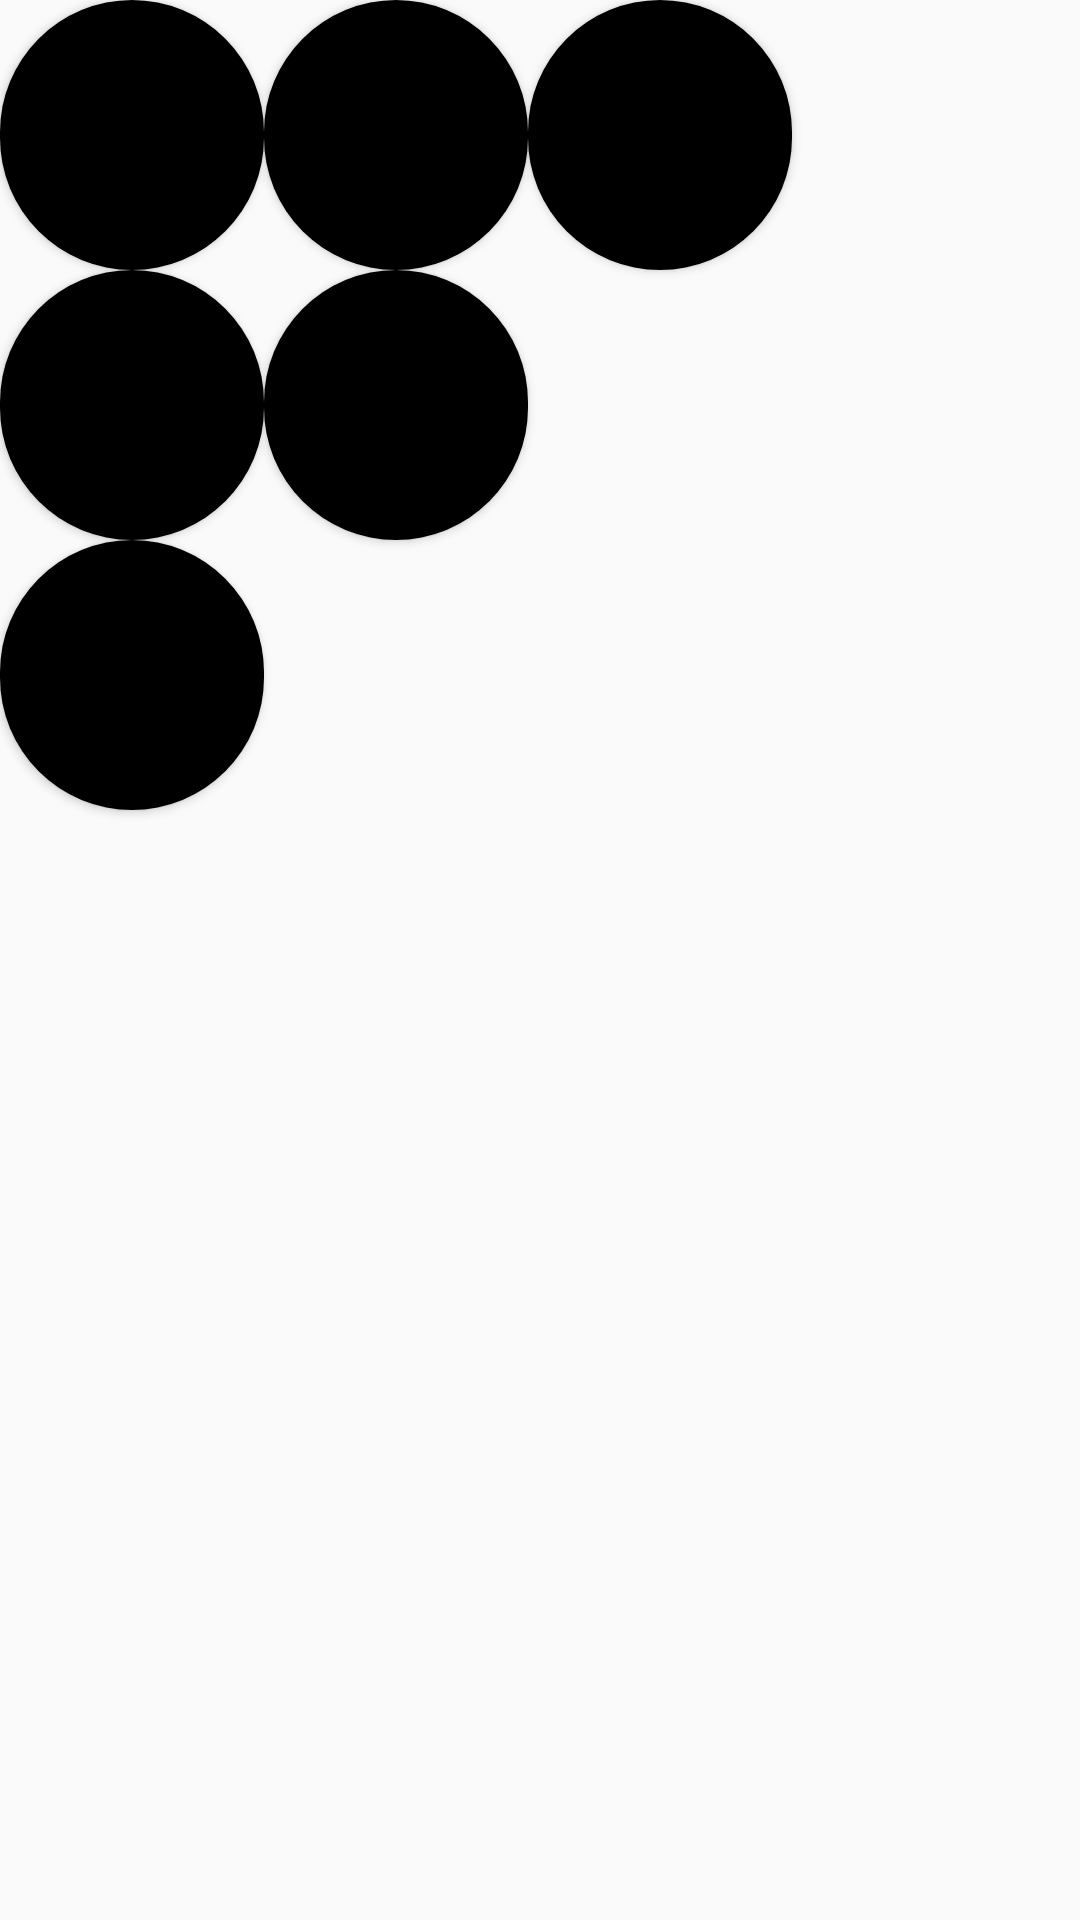

Android layout source for this screen:
<!-- AndroidManifest.xml: application theme Theme.Bolinhas -->
<!-- res/layout/layout5.xml -->
<?xml version="1.0" encoding="utf-8"?>
<RelativeLayout xmlns:android="http://schemas.android.com/apk/res/android"
    android:layout_width="match_parent"
    android:layout_height="match_parent">

    <Button
        android:id="@+id/btn1"
        android:layout_width="wrap_content"
        android:layout_height="90dp"
        android:background="@drawable/button_rounded" />

    <Button
        android:id="@+id/btn2"
        android:layout_width="wrap_content"
        android:layout_height="90dp"
        android:background="@drawable/button_rounded"
        android:layout_toRightOf="@id/btn1"/>

    <Button
        android:id="@+id/btn3"
        android:layout_width="wrap_content"
        android:layout_height="90dp"
        android:background="@drawable/button_rounded"
        android:layout_toRightOf="@id/btn2"/>

    <Button
        android:id="@+id/btn4"
        android:layout_width="wrap_content"
        android:layout_height="90dp"
        android:background="@drawable/button_rounded"
        android:layout_below="@id/btn1"/>

    <Button
        android:id="@+id/btn5"
        android:layout_width="wrap_content"
        android:layout_height="90dp"
        android:background="@drawable/button_rounded"
        android:layout_below="@id/btn1"
        android:layout_toRightOf="@id/btn4"/>

    <Button
        android:id="@+id/btn6"
        android:layout_width="wrap_content"
        android:layout_height="90dp"
        android:background="@drawable/button_rounded"
        android:layout_below="@id/btn4"
        android:layout_toLeftOf="@id/btn5"/>


</RelativeLayout>
<!-- resources referenced by this layout -->
<resources>
  <!-- drawable button_rounded (drawable) -->
  <?xml version="1.0" encoding="utf-8"?>
  
  <shape xmlns:android="http://schemas.android.com/apk/res/android">
      <corners android:radius="50dp" />
      <solid android:color="@color/black" />
  </shape>
  <style name="Theme.Bolinhas" parent="Theme.AppCompat.Light.NoActionBar">
          
          <item name="colorPrimary">@color/purple_500</item>
          <item name="colorPrimaryVariant">@color/purple_700</item>
          <item name="colorOnPrimary">@color/white</item>
          
          <item name="colorSecondary">@color/teal_200</item>
          <item name="colorSecondaryVariant">@color/teal_700</item>
          <item name="colorOnSecondary">@color/black</item>
          
          <item name="android:statusBarColor" tools:targetApi="l">?attr/colorPrimaryVariant</item>
          
      </style>
  <!-- not gathered from this repository: default colours our renderer supplied (Android Studio template values) -->
  <color name="purple_500">#FF6200EE</color>
  <color name="purple_700">#FF3700B3</color>
  <color name="teal_200">#FF03DAC5</color>
  <color name="teal_700">#FF018786</color>
  <color name="black">#FF000000</color>
  <color name="white">#FFFFFFFF</color>
</resources>
